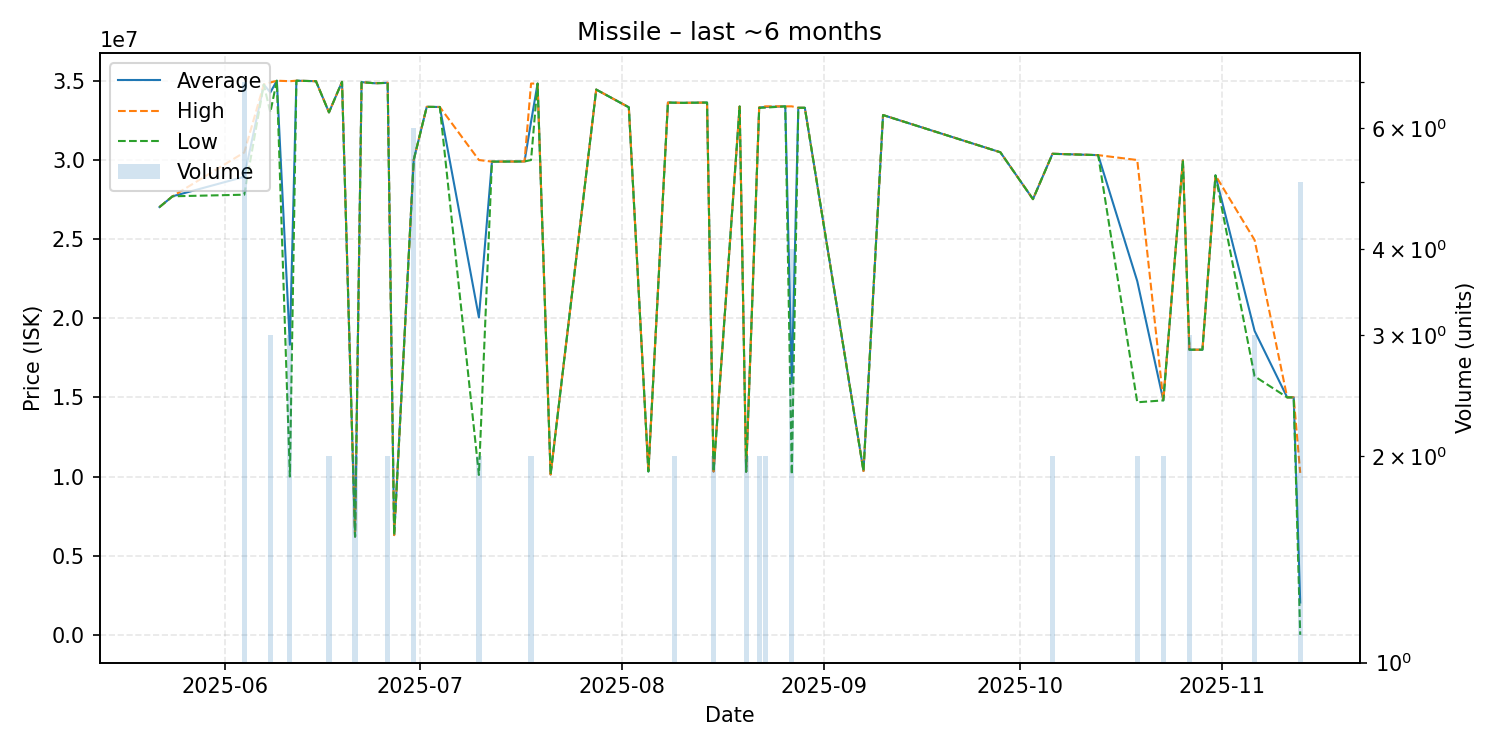

The table this chart was drawn from, first rows:
date, average, highest, lowest, order_count, volume
2025-05-22, 27020000, 27020000, 27020000, 1, 1
2025-05-24, 27700000, 27700000, 27700000, 1, 1
2025-06-04, 28931429, 30470000, 27800000, 3, 7
2025-06-07, 34760000, 34760000, 34760000, 1, 1
2025-06-08, 34256667, 34885000, 33000000, 3, 3
2025-06-09, 35000000, 35000000, 35000000, 1, 1
2025-06-11, 18323333, 34970000, 10000000, 3, 3
2025-06-12, 35000000, 35000000, 35000000, 1, 1
2025-06-15, 34970000, 34970000, 34970000, 1, 1
2025-06-17, 33000000, 33000000, 33000000, 1, 2
2025-06-19, 34930000, 34930000, 34930000, 1, 1
2025-06-21, 6209500, 6217000, 6202000, 2, 2
2025-06-22, 34910000, 34910000, 34910000, 1, 1
2025-06-24, 34840000, 34840000, 34840000, 1, 1
2025-06-26, 34865000, 34870000, 34860000, 2, 2
2025-06-27, 6302000, 6302000, 6302000, 1, 1
2025-06-30, 30000000, 30000000, 30000000, 1, 6
2025-07-02, 33350000, 33350000, 33350000, 1, 1
2025-07-04, 33340000, 33340000, 33340000, 1, 1
2025-07-10, 20045000, 29990000, 10100000, 2, 2
2025-07-12, 29890000, 29890000, 29890000, 1, 1
2025-07-17, 29900000, 29900000, 29900000, 1, 1
2025-07-18, 32405000, 34820000, 29990000, 2, 2
2025-07-19, 34820000, 34820000, 34820000, 1, 1
2025-07-21, 10130000, 10130000, 10130000, 1, 1
2025-07-28, 34440000, 34440000, 34440000, 1, 1
2025-08-02, 33320000, 33320000, 33320000, 1, 1
2025-08-05, 10320000, 10320000, 10320000, 1, 1
2025-08-08, 33620000, 33620000, 33620000, 1, 1
2025-08-09, 33615000, 33620000, 33610000, 2, 2
2025-08-10, 33600000, 33600000, 33600000, 1, 1
2025-08-14, 33620000, 33620000, 33620000, 1, 1
2025-08-15, 10315000, 10320000, 10310000, 2, 2
2025-08-19, 33370000, 33370000, 33370000, 1, 1
2025-08-20, 10305000, 10310000, 10300000, 2, 2
2025-08-22, 33305000, 33320000, 33290000, 2, 2
2025-08-23, 33340000, 33380000, 33300000, 2, 2
2025-08-26, 33380000, 33380000, 33380000, 1, 1
2025-08-27, 15942500, 33380000, 10130000, 4, 4
2025-08-28, 33290000, 33290000, 33290000, 1, 1
2025-08-29, 33290000, 33290000, 33290000, 1, 1
2025-09-07, 10350000, 10350000, 10350000, 1, 1
2025-09-10, 32830000, 32830000, 32830000, 1, 1
2025-09-28, 30480000, 30480000, 30480000, 1, 1
2025-10-03, 27520000, 27520000, 27520000, 1, 1
2025-10-06, 30385000, 30390000, 30380000, 2, 2
2025-10-13, 30300000, 30300000, 30300000, 1, 1
2025-10-19, 22340000, 29990000, 14690000, 2, 2
2025-10-23, 14810000, 14810000, 14810000, 1, 2
2025-10-26, 29970000, 29970000, 29970000, 1, 1
2025-10-27, 18010000, 18010000, 18010000, 1, 3
2025-10-29, 18010000, 18010000, 18010000, 1, 1
2025-10-31, 29020000, 29020000, 29020000, 1, 1
2025-11-06, 19200000, 24940000, 16330000, 3, 3
2025-11-11, 15000000, 15000000, 15000000, 1, 1
2025-11-12, 15000000, 15000000, 15000000, 1, 1
2025-11-13, 2046001, 10230000, 1.0, 2, 5
